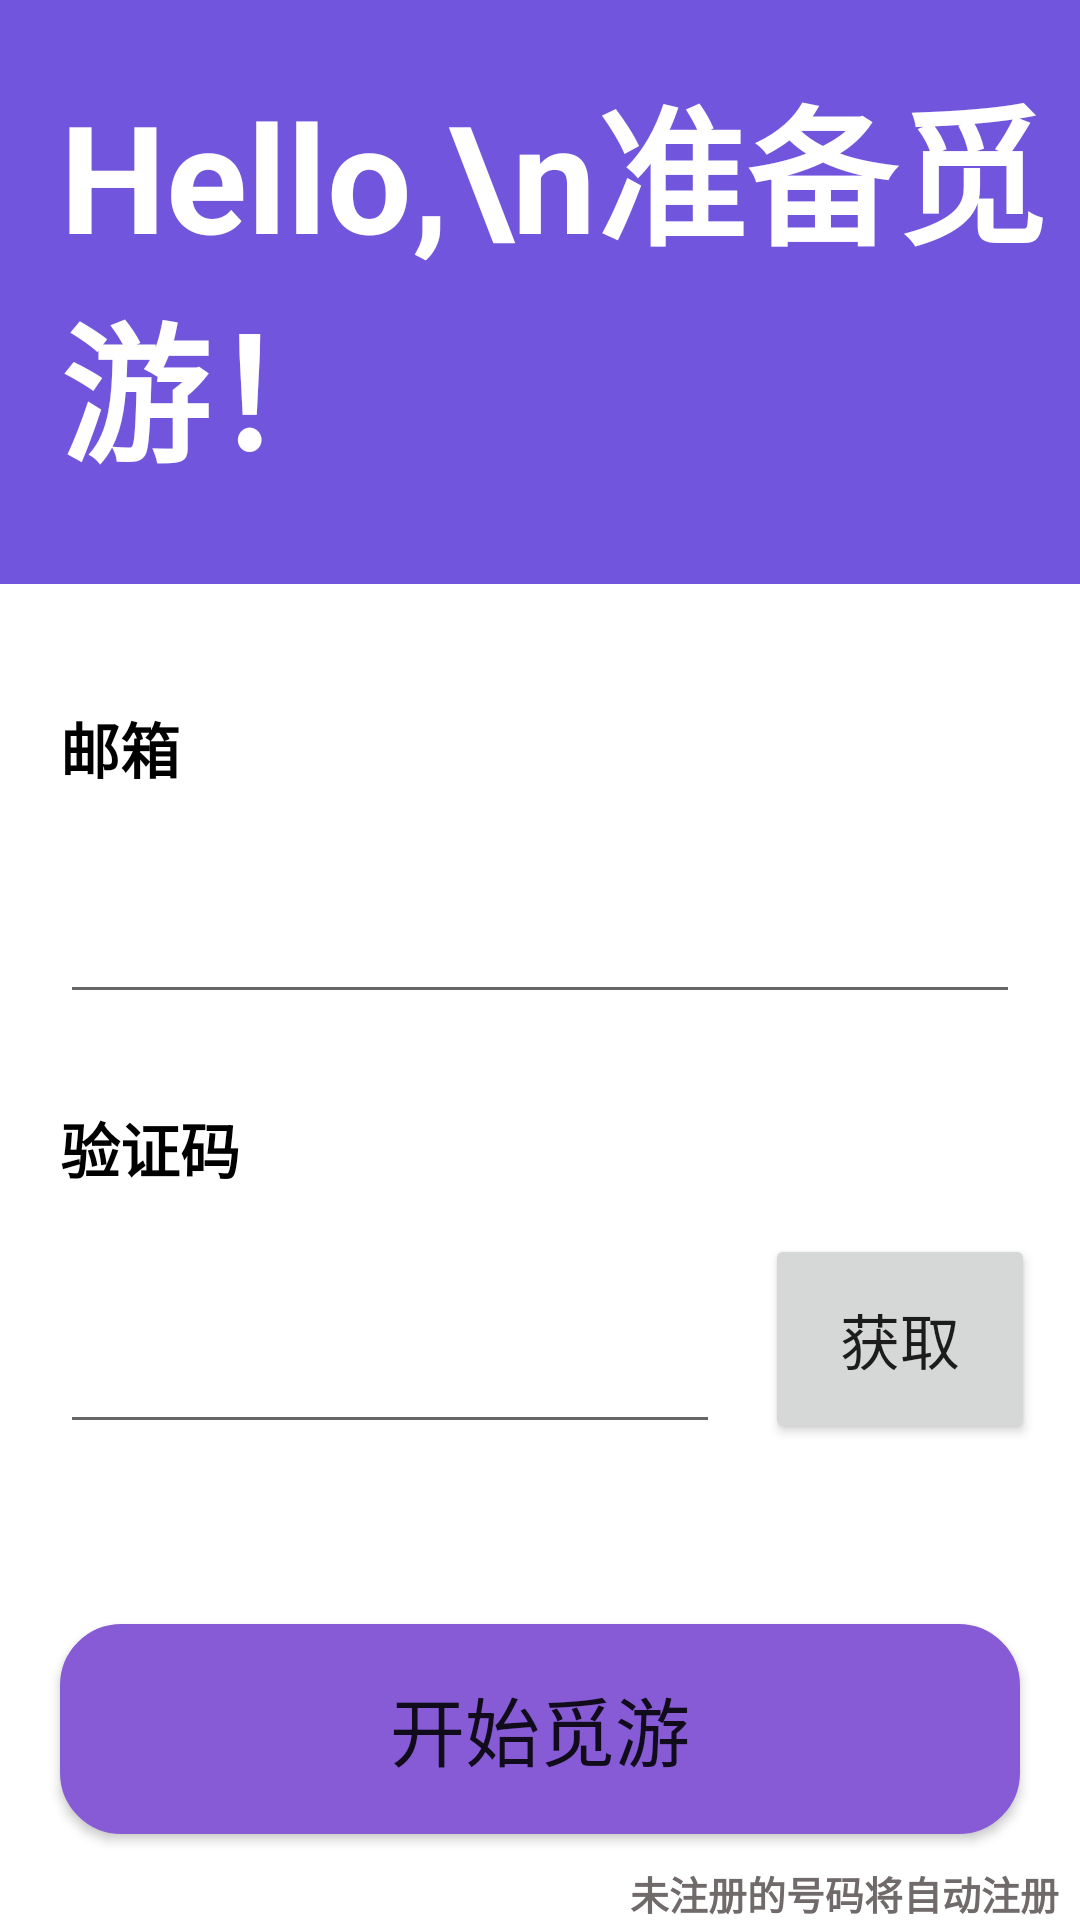

Produce the Android XML layout that renders to this screen, including the resource entries it uses.
<!-- AndroidManifest.xml: application theme Theme.MyApplication -->
<!-- res/layout/activity_main.xml -->
<?xml version="1.0" encoding="utf-8"?>
<RelativeLayout xmlns:android="http://schemas.android.com/apk/res/android"
    android:layout_width="match_parent"
    android:layout_height="match_parent"
    >

    <TextView
        android:id="@+id/lable"
        android:layout_width="match_parent"
        android:layout_height="wrap_content"
        android:background="@color/purple"
        android:paddingLeft="20dp"
        android:paddingTop="20dp"
        android:paddingBottom="30dp"
        android:text="Hello,\n准备觅游！"
        android:textColor="@color/white"
        android:textSize="50dp"
        android:textStyle="bold">

    </TextView>

    <TextView
        android:id="@+id/text_email"
        android:layout_width="match_parent"
        android:layout_height="wrap_content"
        android:layout_below="@id/lable"
        android:layout_marginTop="40dp"
        android:paddingLeft="20dp"
        android:text="邮箱"
        android:textColor="@color/black"
        android:textSize="20dp"
        android:textStyle="bold">

    </TextView>

    <EditText
        android:id="@+id/email_edit"
        android:layout_width="match_parent"
        android:layout_height="wrap_content"
        android:layout_below="@id/text_email"
        android:layout_marginLeft="20dp"
        android:layout_marginTop="30dp"
        android:layout_marginRight="20dp"
        android:textSize="20dp">

    </EditText>

    <TextView
        android:id="@+id/text_code"
        android:layout_width="match_parent"
        android:layout_height="wrap_content"
        android:layout_below="@id/email_edit"
        android:layout_marginTop="30dp"
        android:layout_marginRight="200dp"
        android:paddingLeft="20dp"
        android:text="验证码"
        android:textColor="@color/black"
        android:textSize="20dp"
        android:textStyle="bold">

    </TextView>

    <EditText
        android:id="@+id/code_edit"
        android:layout_width="220dp"
        android:layout_height="wrap_content"
        android:layout_below="@id/text_code"
        android:layout_marginLeft="20dp"
        android:layout_marginTop="40dp"
        android:textSize="20dp"></EditText>

    <Button
        android:id="@+id/button_code"
        android:layout_width="wrap_content"
        android:layout_height="70dp"
        android:layout_alignBottom="@id/code_edit"
        android:layout_marginLeft="15dp"
        android:layout_toRightOf="@id/code_edit"
        android:paddingLeft="25dp"
        android:paddingRight="25dp"
        android:text="获取"
        android:textSize="20dp" />


    <Button
        android:id="@+id/button_start"
        android:layout_width="match_parent"
        android:layout_height="70dp"
        android:layout_below="@id/code_edit"
        android:layout_marginLeft="20dp"
        android:layout_marginTop="60dp"
        android:layout_marginRight="20dp"
        android:background="@drawable/btn_shape"
        android:text="开始觅游"
        android:textSize="25dp" />

    <TextView
        android:id="@+id/text_label"
        android:layout_width="match_parent"
        android:layout_height="wrap_content"
        android:layout_below="@id/button_start"
        android:layout_marginTop="10dp"
        android:paddingLeft="210dp"
        android:text="未注册的号码将自动注册"
        android:textColor="#706A6A"
        android:textSize="13dp"
        android:textStyle="bold">

    </TextView>

    <Button
        android:id="@+id/button_login_pwd"
        android:layout_width="wrap_content"
        android:layout_height="wrap_content"
        android:layout_below="@id/text_label"
        android:layout_marginLeft="130dp"
        android:layout_marginTop="30dp"
        android:background="@color/light"
        android:text="使用密码登录"
        android:textColor="@color/gray"
        android:textSize="20dp" />





</RelativeLayout>
<!-- resources referenced by this layout -->
<resources>
  <color name="black">#FF000000</color>
  <color name="gray">#706A6A</color>
  <color name="light">#00000000</color>
  <color name="purple">#7155DD</color>
  <color name="white">#FFFFFFFF</color>
  <!-- drawable btn_shape (drawable) -->
  <?xml version="1.0" encoding="utf-8"?>
  <selector xmlns:android="http://schemas.android.com/apk/res/android">
      
      <item android:drawable="@drawable/btn_normal" android:state_pressed="false"></item>
      
  
  </selector>
  <style name="Theme.MyApplication" parent="Theme.MaterialComponents.DayNight.DarkActionBar">
          
          <item name="colorPrimary">@color/purple_500</item>
          <item name="colorPrimaryVariant">@color/purple_700</item>
          <item name="colorOnPrimary">@color/white</item>
          
          <item name="colorSecondary">@color/teal_200</item>
          <item name="colorSecondaryVariant">@color/teal_700</item>
          <item name="colorOnSecondary">@color/black</item>
          
          <item name="android:statusBarColor" tools:targetApi="l">?attr/colorPrimaryVariant</item>
          
  
  
      </style>
  <!-- drawable btn_normal (drawable) -->
  <shape xmlns:android="http://schemas.android.com/apk/res/android">
      
      <corners android:radius="20dp"/>
      
      <solid android:color="#FF875BD6"/>
      
      <stroke
          android:width="1dp"
          android:color="#875BD6"/>
  </shape>
  <color name="purple_500">#FF6200EE</color>
  <color name="purple_700">#FF3700B3</color>
  <color name="teal_200">#FF03DAC5</color>
  <color name="teal_700">#FF018786</color>
</resources>
